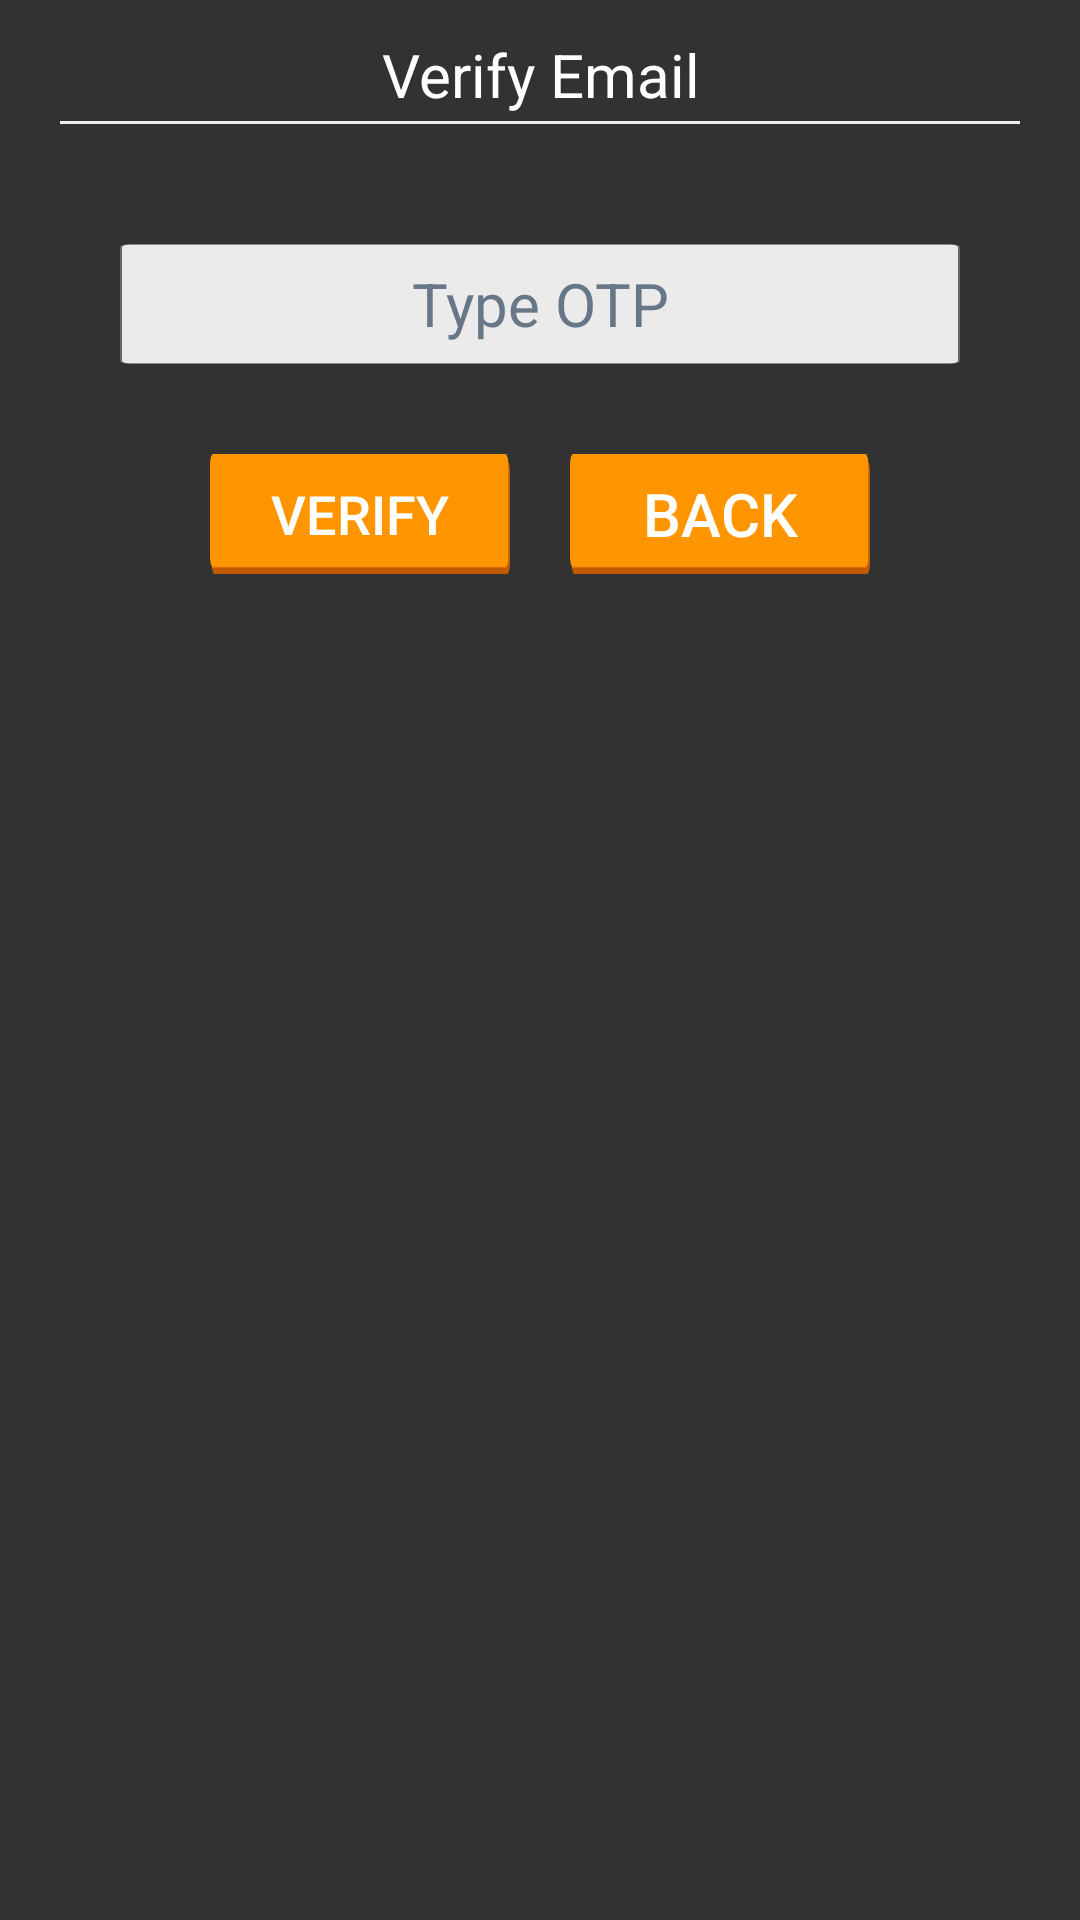

Android layout source for this screen:
<!-- AndroidManifest.xml: application theme Theme.AppCompat.DayNight.NoActionBar -->
<!-- res/layout/verify_email_dialog.xml -->
<?xml version="1.0" encoding="utf-8"?>
<LinearLayout xmlns:android="http://schemas.android.com/apk/res/android"
    android:layout_width="match_parent"
    android:layout_height="wrap_content"
    android:layout_gravity="center"
    android:background="#cc000000"
    android:orientation="vertical">

    <TextView
        android:id="@+id/tv_email_dialog_title"
        android:layout_width="match_parent"
        android:layout_height="50dp"
        android:layout_marginBottom="-10dp"
        android:background="@android:color/transparent"
        android:gravity="center"
        android:paddingLeft="10dp"
        android:paddingRight="10dp"
        android:text="Verify Email"
        android:textColor="@android:color/white"
        android:textSize="20sp" />

    <FrameLayout
        android:layout_width="match_parent"
        android:layout_height="1dp"
        android:layout_marginLeft="20dp"
        android:layout_marginRight="20dp"
        android:background="#EEEEEE"></FrameLayout>

    <LinearLayout
        android:id="@+id/linearLayout_searchPrayer"
        android:layout_width="match_parent"
        android:layout_height="40dp"
        android:layout_marginBottom="10dp"
        android:layout_marginLeft="40dp"
        android:layout_marginRight="40dp"
        android:layout_marginTop="40dp"
        android:background="@drawable/comment_field"
        android:orientation="horizontal">

        <EditText
            android:id="@+id/txt_otp"
            android:layout_width="match_parent"
            android:layout_height="match_parent"
            android:background="@android:color/transparent"
            android:gravity="center"
            android:hint="Type OTP"
            android:inputType="number|none"
            android:maxLines="1"
            android:paddingLeft="5dp"
            android:paddingRight="5dp"
            android:textColorHint="#687787"
            android:textSize="20sp" />
    </LinearLayout>

    <LinearLayout
        android:layout_width="wrap_content"
        android:layout_height="wrap_content"
        android:layout_gravity="center"
        android:layout_margin="20dp"
        android:gravity="center"
        android:orientation="horizontal">

        <Button
            android:id="@+id/btn_verify"
            android:layout_width="100dp"
            android:layout_height="40dp"
            android:layout_marginRight="10dp"
            android:background="@drawable/login_button"
            android:text="VERIFY"
            android:textColor="@android:color/white"
            android:textSize="18sp" />

        <Button
            android:id="@+id/btn_back"
            android:layout_width="100dp"
            android:layout_height="40dp"
            android:layout_marginLeft="10dp"
            android:background="@drawable/login_button"
            android:text="BACK"
            android:textColor="@android:color/white"
            android:textSize="20sp" />
    </LinearLayout>
</LinearLayout>
<!-- resources referenced by this layout -->
<resources>
  <!-- drawable comment_field: png bitmap (drawable, 18928 bytes) -->
  <!-- drawable login_button: png bitmap (drawable, 18244 bytes) -->
</resources>
